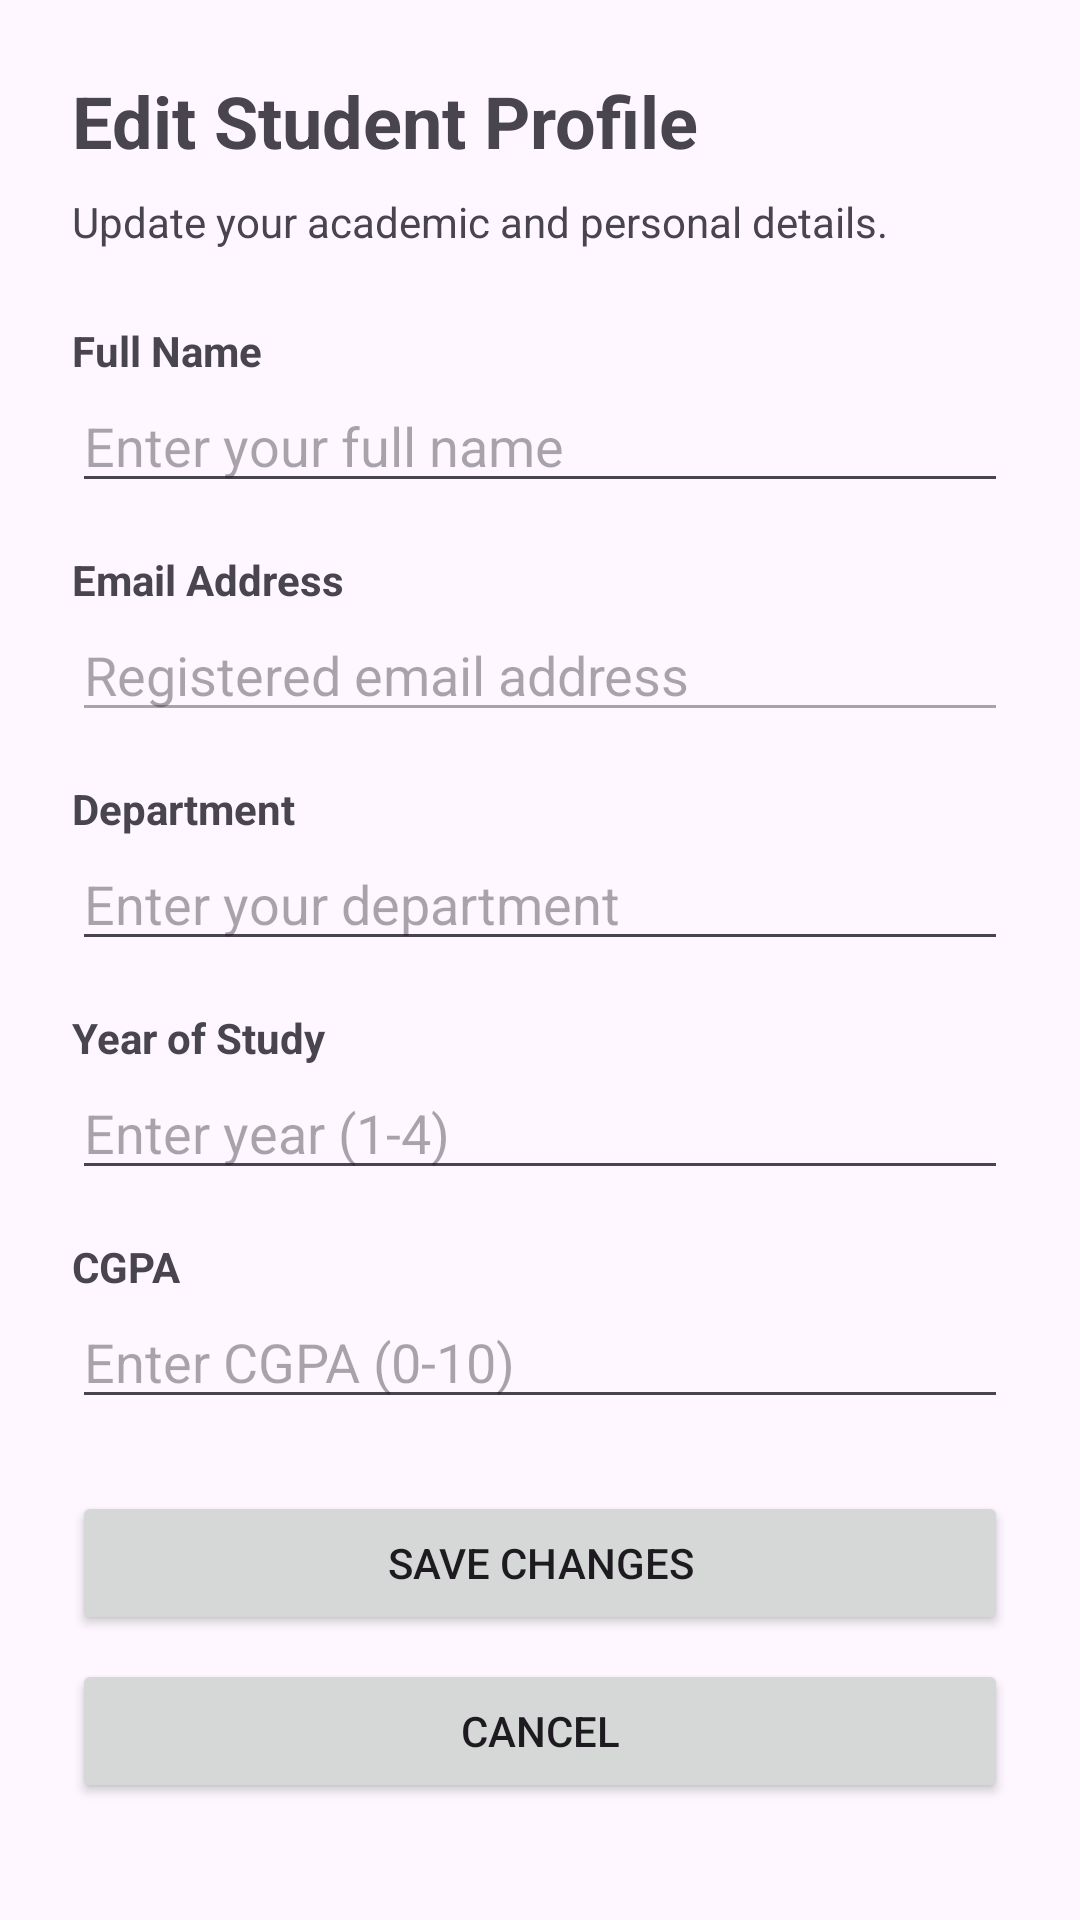

This screen was rendered from an Android layout file. Write that file and the resources it references.
<!-- AndroidManifest.xml: application theme Theme.StudentSkillsPlacementTracker -->
<!-- res/layout/activity_edit_profile.xml -->
<?xml version="1.0" encoding="utf-8"?>
<ScrollView xmlns:android="http://schemas.android.com/apk/res/android"
    android:layout_width="match_parent"
    android:layout_height="match_parent"
    android:fillViewport="true"
    android:background="?android:attr/colorBackground">

    <LinearLayout
        android:layout_width="match_parent"
        android:layout_height="wrap_content"
        android:orientation="vertical"
        android:padding="24dp">

        <TextView
            android:id="@+id/editProfileTitleTextView"
            android:layout_width="match_parent"
            android:layout_height="wrap_content"
            android:text="Edit Student Profile"
            android:textSize="24sp"
            android:textStyle="bold"
            android:layout_marginBottom="8dp" />

        <TextView
            android:layout_width="match_parent"
            android:layout_height="wrap_content"
            android:text="Update your academic and personal details."
            android:textSize="14sp"
            android:layout_marginBottom="24dp" />

        <TextView
            android:layout_width="match_parent"
            android:layout_height="wrap_content"
            android:text="Full Name"
            android:textStyle="bold" />

        <EditText
            android:id="@+id/editProfileNameEditText"
            android:layout_width="match_parent"
            android:layout_height="wrap_content"
            android:hint="Enter your full name"
            android:inputType="textPersonName"
            android:maxLines="1"
            android:layout_marginBottom="16dp" />

        <TextView
            android:layout_width="match_parent"
            android:layout_height="wrap_content"
            android:text="Email Address"
            android:textStyle="bold" />

        <EditText
            android:id="@+id/editProfileEmailEditText"
            android:layout_width="match_parent"
            android:layout_height="wrap_content"
            android:hint="Registered email address"
            android:inputType="textEmailAddress"
            android:enabled="false"
            android:focusable="false"
            android:layout_marginBottom="16dp" />

        <TextView
            android:layout_width="match_parent"
            android:layout_height="wrap_content"
            android:text="Department"
            android:textStyle="bold" />

        <EditText
            android:id="@+id/editProfileDepartmentEditText"
            android:layout_width="match_parent"
            android:layout_height="wrap_content"
            android:hint="Enter your department"
            android:inputType="textCapWords"
            android:maxLines="1"
            android:layout_marginBottom="16dp" />

        <TextView
            android:layout_width="match_parent"
            android:layout_height="wrap_content"
            android:text="Year of Study"
            android:textStyle="bold" />

        <EditText
            android:id="@+id/editProfileYearEditText"
            android:layout_width="match_parent"
            android:layout_height="wrap_content"
            android:hint="Enter year (1-4)"
            android:inputType="number"
            android:maxLines="1"
            android:layout_marginBottom="16dp" />

        <TextView
            android:layout_width="match_parent"
            android:layout_height="wrap_content"
            android:text="CGPA"
            android:textStyle="bold" />

        <EditText
            android:id="@+id/editProfileCgpaEditText"
            android:layout_width="match_parent"
            android:layout_height="wrap_content"
            android:hint="Enter CGPA (0-10)"
            android:inputType="numberDecimal"
            android:maxLines="1"
            android:layout_marginBottom="24dp" />

        <ProgressBar
            android:id="@+id/editProfileProgressBar"
            android:layout_width="wrap_content"
            android:layout_height="wrap_content"
            android:layout_gravity="center"
            android:visibility="gone"
            android:layout_marginBottom="12dp" />

        <Button
            android:id="@+id/saveProfileButton"
            android:layout_width="match_parent"
            android:layout_height="wrap_content"
            android:text="Save Changes" />

        <Button
            android:id="@+id/cancelProfileButton"
            android:layout_width="match_parent"
            android:layout_height="wrap_content"
            android:text="Cancel"
            android:layout_marginTop="8dp" />

    </LinearLayout>

</ScrollView>
<!-- resources referenced by this layout -->
<resources>
  <style name="Theme.StudentSkillsPlacementTracker" parent="Base.Theme.StudentSkillsPlacementTracker" />
  <style name="Base.Theme.StudentSkillsPlacementTracker" parent="Theme.Material3.DayNight.NoActionBar">
          
          
      </style>
</resources>
